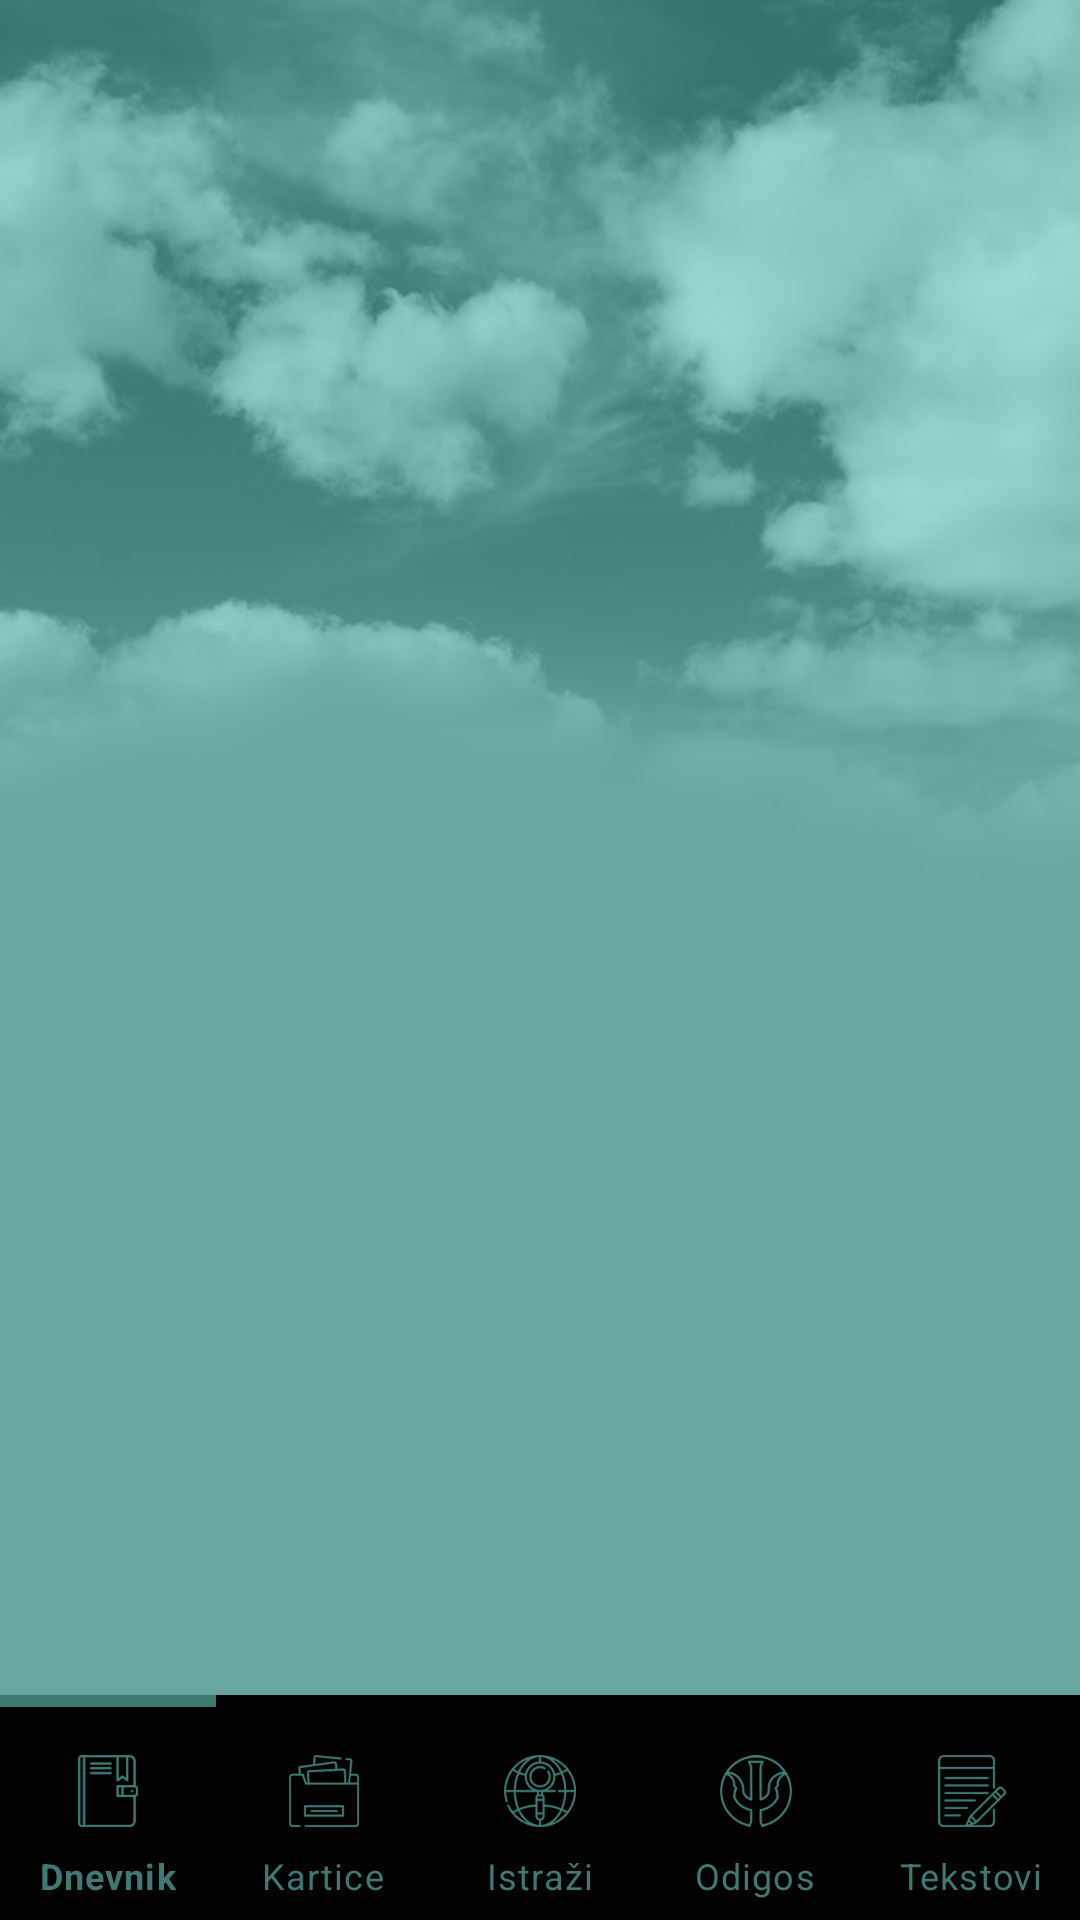

This screen was rendered from an Android layout file. Write that file and the resources it references.
<!-- AndroidManifest.xml: application theme Theme.DemoApp -->
<!-- res/layout/activity_artboard_second.xml -->
<?xml version="1.0" encoding="utf-8"?>
<androidx.constraintlayout.widget.ConstraintLayout xmlns:android="http://schemas.android.com/apk/res/android"
    xmlns:app="http://schemas.android.com/apk/res-auto"
    xmlns:tools="http://schemas.android.com/tools"
    android:layout_width="match_parent"
    android:layout_height="match_parent"
    android:background="@drawable/background"
    tools:context=".ArtboardSecond">



    <com.google.android.material.bottomnavigation.BottomNavigationView
        android:id="@+id/bottomNavigation"
        android:layout_width="match_parent"
        android:layout_height="75dp"
        android:background="@color/bottomBarBg"
        app:itemBackground="@drawable/bottom_nav_tab_background"
        app:itemHorizontalTranslationEnabled="false"
        app:itemIconTint="@color/greenDark"
        app:itemPaddingTop="20dp"
        app:itemTextColor="@color/greenDark"
        app:labelVisibilityMode="labeled"
        app:layout_constraintBottom_toBottomOf="parent"
        app:layout_constraintEnd_toEndOf="parent"
        app:layout_constraintStart_toStartOf="parent"
        app:layout_constraintTop_toBottomOf="@+id/recyclerView"
        app:menu="@menu/bottom_navigation"></com.google.android.material.bottomnavigation.BottomNavigationView>


</androidx.constraintlayout.widget.ConstraintLayout>
<!-- resources referenced by this layout -->
<resources>
  <color name="greenDark">#3E7973</color>
  <!-- drawable background: png bitmap (drawable-v24, 249640 bytes) -->
  <!-- drawable bottom_nav_tab_background (drawable) -->
  <selector xmlns:android="http://schemas.android.com/apk/res/android">
  
      <item android:state_checked="true">
          <layer-list>
              <item android:gravity="top">
                  <shape android:shape="rectangle">
                      <size android:height="4dp" />
                      <solid android:color="@color/greenDark" />
                  </shape>
              </item>
          </layer-list>
      </item>
  </selector>
  <style name="Theme.DemoApp" parent="Theme.MaterialComponents.DayNight.NoActionBar">
          
          <item name="colorPrimary">@color/purple_500</item>
          <item name="colorPrimaryVariant">@color/purple_700</item>
          <item name="colorOnPrimary">@color/white</item>
          
          <item name="colorSecondary">@color/teal_200</item>
          <item name="colorSecondaryVariant">@color/teal_700</item>
          <item name="colorOnSecondary">@color/black</item>
          
          <item name="android:statusBarColor" tools:targetApi="l">?attr/colorPrimaryVariant</item>
  
          
      </style>
  <color name="purple_500">#FF6200EE</color>
  <color name="purple_700">#FF3700B3</color>
  <color name="white">#FFFFFFFF</color>
  <color name="teal_200">#FF03DAC5</color>
  <color name="teal_700">#FF018786</color>
  <color name="black">#FF000000</color>
</resources>
